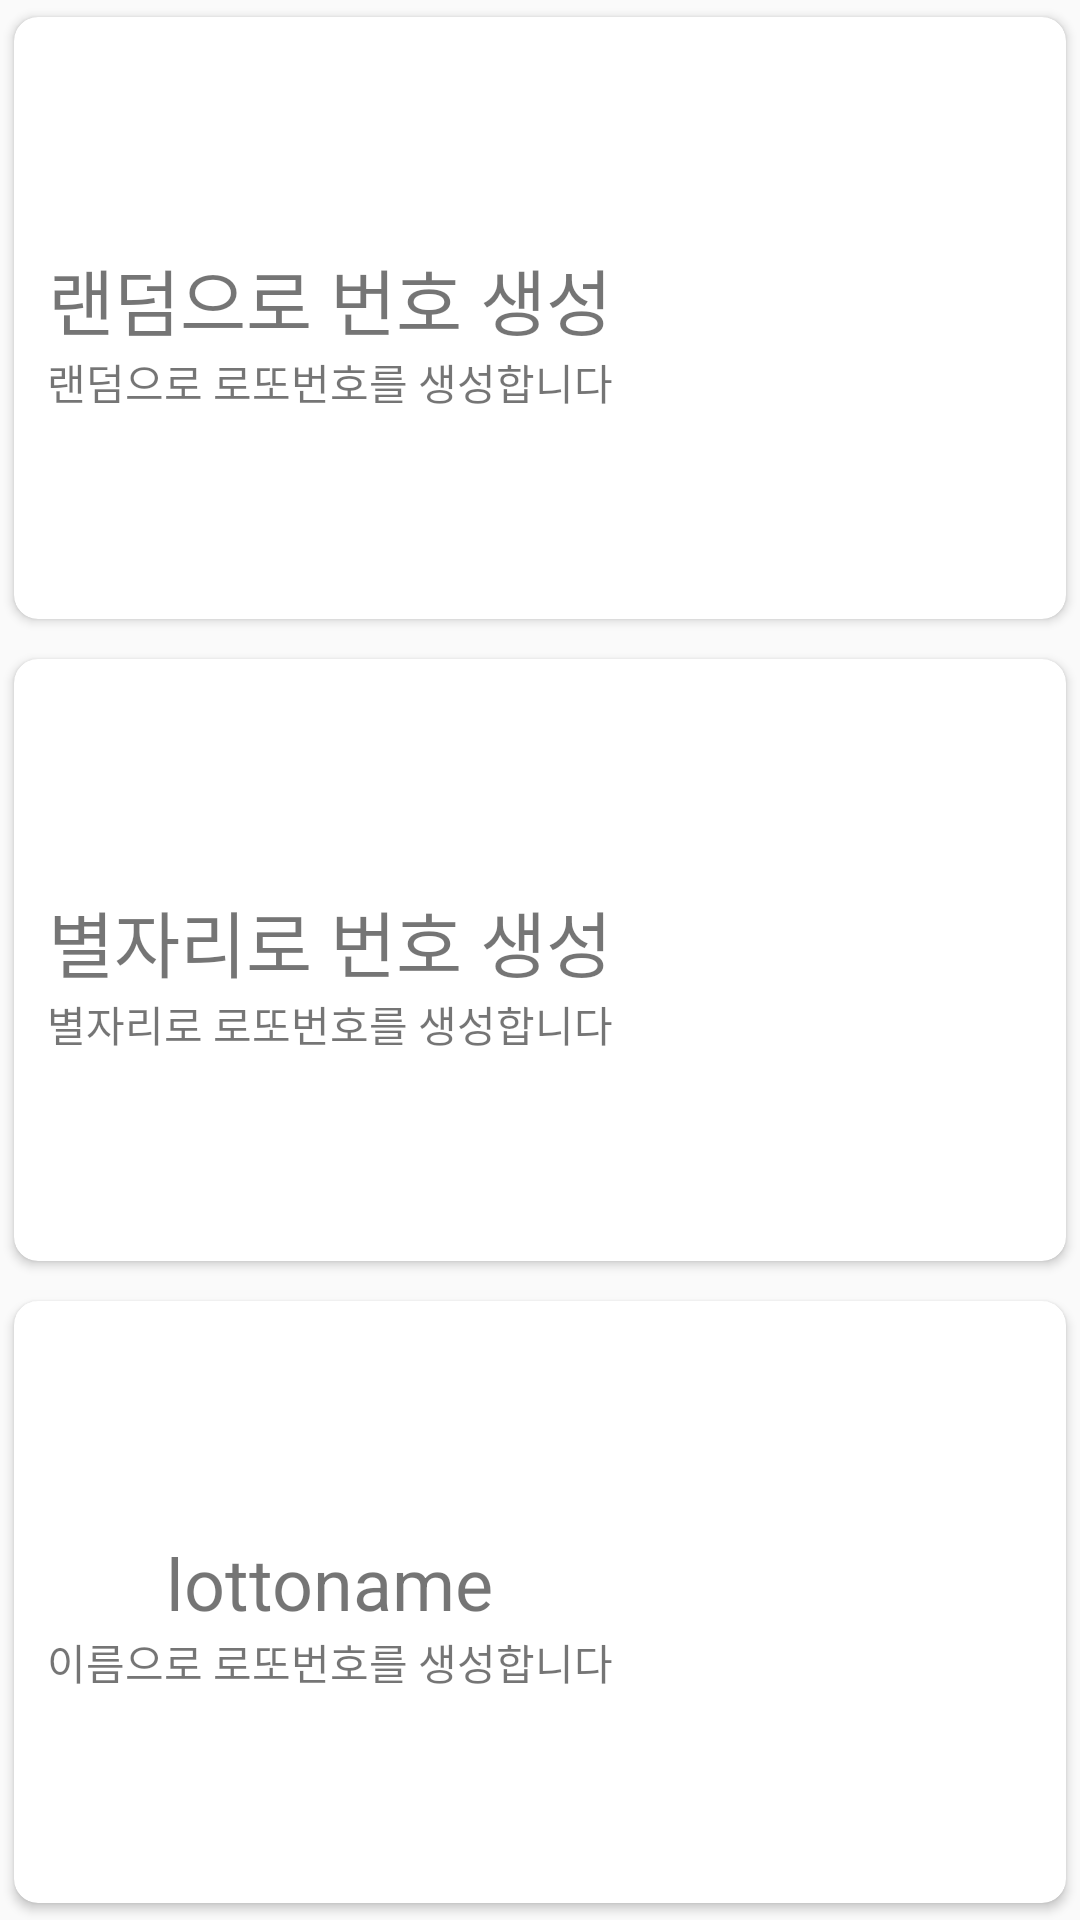

Here is an Android app screen rendered from its layout file. Give the layout XML and the strings, colors and styles it references.
<!-- AndroidManifest.xml: application theme AppTheme -->
<!-- res/layout/activity_main.xml -->
<?xml version="1.0" encoding="utf-8"?>
<LinearLayout
        xmlns:android="http://schemas.android.com/apk/res/android"
        xmlns:tools="http://schemas.android.com/tools"
        xmlns:app="http://schemas.android.com/apk/res-auto"
        android:layout_width="match_parent"
        android:layout_height="match_parent"
        android:orientation="vertical"
        tools:context=".MainActivity" android:weightSum="3">
    <androidx.cardview.widget.CardView
            android:layout_width="match_parent"
            android:layout_height="0dp" android:layout_weight="1" app:cardCornerRadius="8dp"
            android:foreground="?attr/selectableItemBackground" android:background="?attr/selectableItemBackground"
            android:clickable="true" app:cardUseCompatPadding="true" android:id="@+id/randomCard">
        <LinearLayout
                android:orientation="horizontal"
                android:layout_width="match_parent"
                android:layout_height="match_parent" android:gravity="right|center_vertical">
            <LinearLayout
                    android:orientation="vertical"
                    android:layout_width="wrap_content"
                    android:layout_height="match_parent" android:layout_weight="1" android:gravity="center">
                <TextView
                        android:text="랜덤으로 번호 생성"
                        android:layout_width="wrap_content"
                        android:layout_height="wrap_content" android:id="@+id/textView" android:textSize="24sp"
                        android:layout_marginTop="8dp"/>
                <TextView
                        android:text="랜덤으로 로또번호를 생성합니다"
                        android:layout_width="wrap_content"
                        android:layout_height="wrap_content" android:id="@+id/textView2"/>
            </LinearLayout>
            <ImageView
                    android:layout_width="140dp"
                    android:layout_height="140dp" app:srcCompat="@drawable/lottery"
                    android:id="@+id/imageView"/>

        </LinearLayout>
    </androidx.cardview.widget.CardView>
    <androidx.cardview.widget.CardView
            android:layout_width="match_parent"
            android:layout_height="0dp" android:layout_weight="1" android:layout_marginTop="2dp"
            app:cardCornerRadius="8dp" android:foreground="?attr/selectableItemBackground"
            android:background="?attr/selectableItemBackground" android:clickable="true"
            app:cardUseCompatPadding="true" android:id="@+id/constellationCard">
        <LinearLayout
                android:orientation="horizontal"
                android:layout_width="match_parent"
                android:layout_height="match_parent" android:gravity="right|center_vertical">
            <LinearLayout
                    android:orientation="vertical"
                    android:layout_width="wrap_content"
                    android:layout_height="match_parent" android:layout_weight="1" android:gravity="center">
                <TextView
                        android:text="별자리로 번호 생성"
                        android:layout_width="wrap_content"
                        android:layout_height="wrap_content" android:id="@+id/textView3"
                        android:layout_marginTop="8dp" android:textSize="24sp"/>
                <TextView
                        android:text="별자리로 로또번호를 생성합니다"
                        android:layout_width="wrap_content"
                        android:layout_height="wrap_content" android:id="@+id/textView4"/>
            </LinearLayout>
            <ImageView
                    android:layout_width="140dp"
                    android:layout_height="140dp" app:srcCompat="@drawable/constellation"
                    android:id="@+id/imageView2" android:layout_weight="0" android:padding="16dp"/>
        </LinearLayout>
    </androidx.cardview.widget.CardView>
    <androidx.cardview.widget.CardView
            android:layout_width="match_parent"
            android:layout_height="0dp" android:layout_weight="1" android:layout_marginTop="2dp"
            app:cardCornerRadius="8dp" android:background="?attr/selectableItemBackground"
            android:foreground="?attr/selectableItemBackground" android:clickable="true"
            app:cardUseCompatPadding="true" android:id="@+id/nameCard">
        <LinearLayout
                android:orientation="horizontal"
                android:layout_width="match_parent"
                android:layout_height="match_parent" android:gravity="right|center_vertical">
            <LinearLayout
                    android:orientation="vertical"
                    android:layout_width="wrap_content"
                    android:layout_height="match_parent" android:layout_weight="1" android:gravity="center">
                <TextView
                        android:text="@string/lottomyname"
                        android:layout_width="wrap_content"
                        android:layout_height="wrap_content" android:id="@+id/textView5"
                        android:layout_marginTop="8dp" android:textSize="24sp"/>
                <TextView
                        android:text="이름으로 로또번호를 생성합니다"
                        android:layout_width="wrap_content"
                        android:layout_height="wrap_content" android:id="@+id/textView6"/>
            </LinearLayout>
            <ImageView
                    android:layout_width="140dp"
                    android:layout_height="140dp" app:srcCompat="@drawable/name"
                    android:id="@+id/imageView3" android:layout_weight="0" android:padding="16dp"/>
        </LinearLayout>
    </androidx.cardview.widget.CardView>
</LinearLayout>
<!-- resources referenced by this layout -->
<resources>
  <string name="lottomyname">lottoname</string>
  <style name="AppTheme" parent="Theme.AppCompat.Light.DarkActionBar">
          
          <item name="colorPrimary">@color/colorPrimary</item>
          <item name="colorPrimaryDark">@color/colorPrimaryDark</item>
          <item name="colorAccent">@color/colorAccent</item>
      </style>
  <color name="colorPrimary">#3F51B5</color>
  <color name="colorPrimaryDark">#303F9F</color>
  <color name="colorAccent">#FF4081</color>
</resources>
